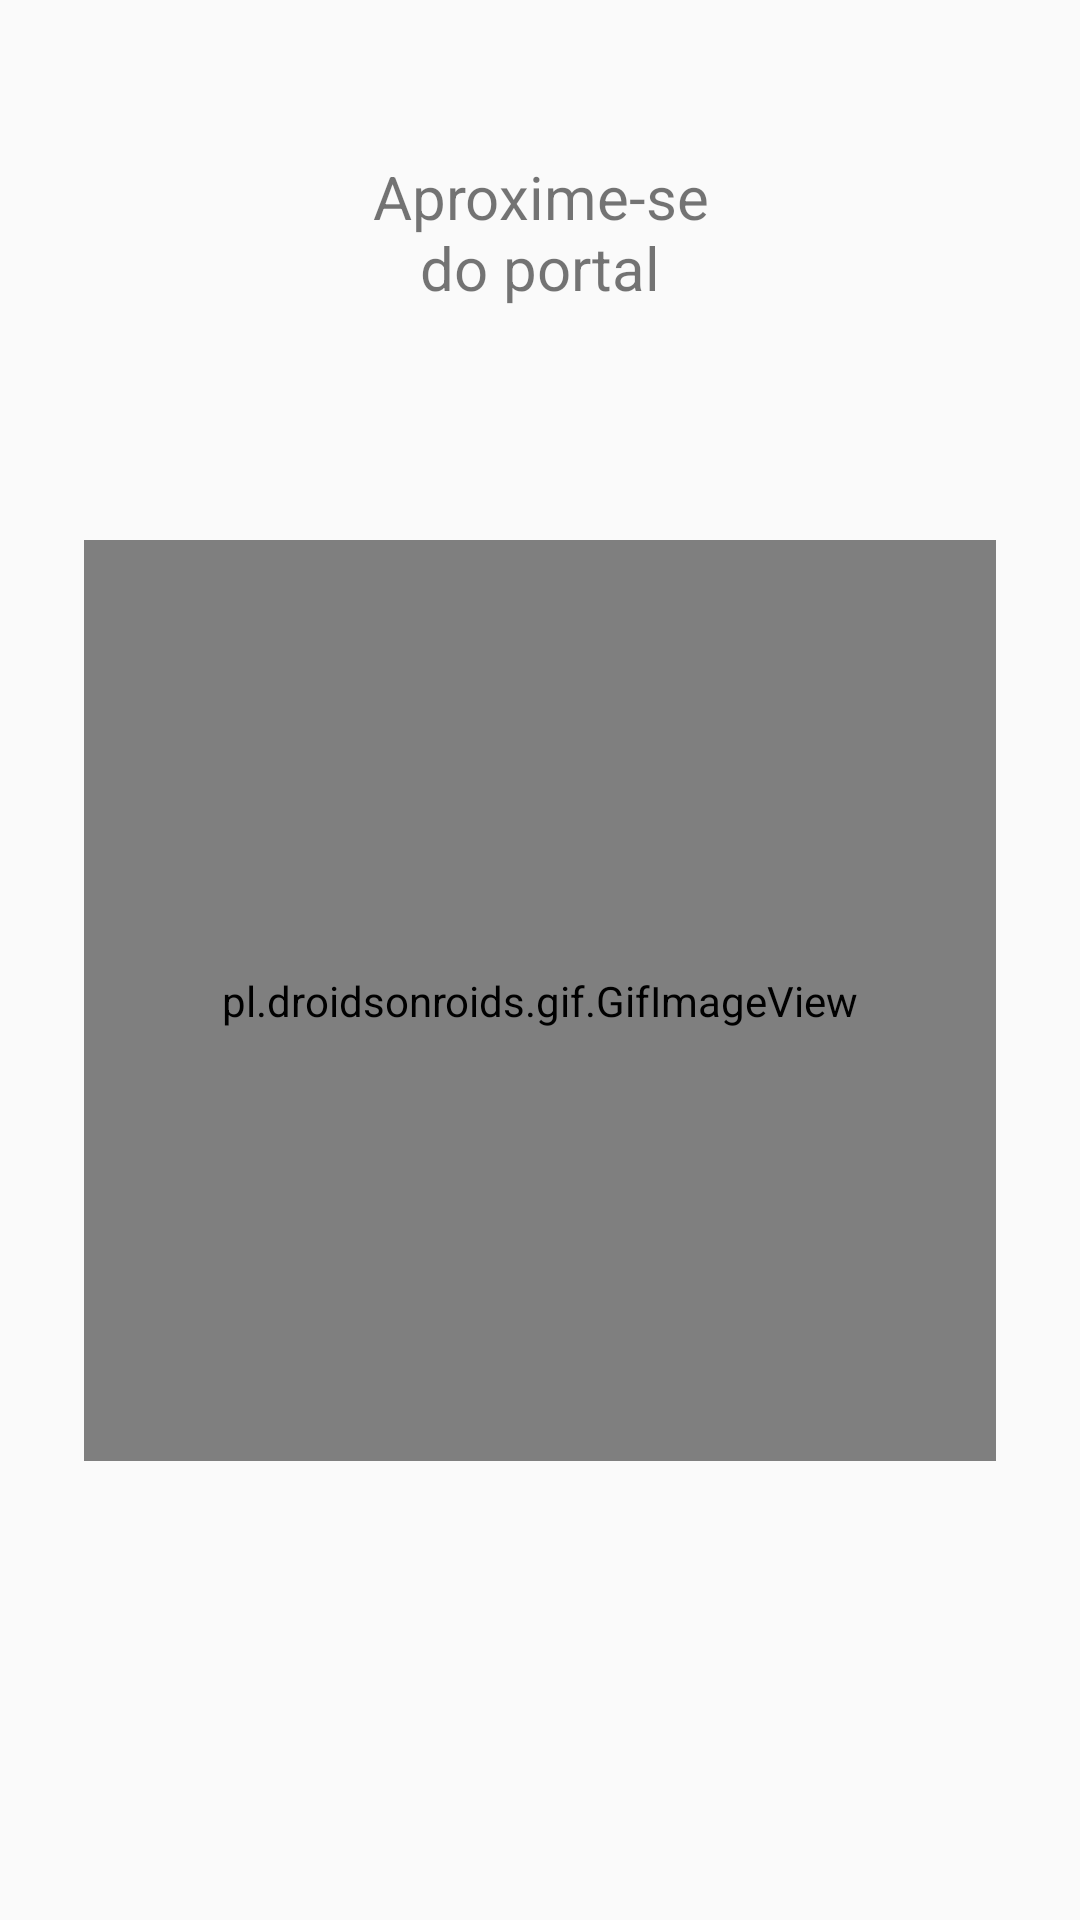

Reconstruct the res/layout file that produces this screen, plus the resources it refers to.
<!-- AndroidManifest.xml: application theme Theme.RickAndMorty -->
<!-- res/layout/portal.xml -->
<?xml version="1.0" encoding="utf-8"?>
<android.support.constraint.ConstraintLayout xmlns:android="http://schemas.android.com/apk/res/android"
    xmlns:app="http://schemas.android.com/apk/res-auto"
    xmlns:tools="http://schemas.android.com/tools"
    android:layout_width="match_parent"
    android:layout_height="match_parent"
    tools:context=".MainActivity">

    <TextView
        android:id="@+id/texto"
        android:layout_width="137dp"
        android:layout_height="62dp"
        android:layout_marginTop="52dp"
        android:text="@string/aproxime_se_do_portal"
        android:textAlignment="center"
        android:textSize="20sp"
        app:layout_constraintEnd_toEndOf="parent"
        app:layout_constraintStart_toStartOf="parent"
        app:layout_constraintTop_toTopOf="parent" />

    <pl.droidsonroids.gif.GifImageView
        android:id="@+id/gifImg6"
        android:layout_width="304dp"
        android:layout_height="307dp"
        android:layout_marginTop="180dp"
        android:src="@drawable/portal"
        app:layout_constraintEnd_toEndOf="parent"
        app:layout_constraintStart_toStartOf="parent"
        app:layout_constraintTop_toTopOf="parent" />
</android.support.constraint.ConstraintLayout>
<!-- resources referenced by this layout -->
<resources>
  <string name="aproxime_se_do_portal">Aproxime-se do portal</string>
  <style name="Theme.RickAndMorty" parent="Theme.AppCompat.Light.DarkActionBar">
          
          <item name="colorPrimary">@color/purple_500</item>
          <item name="colorPrimaryDark">@color/purple_700</item>
          <item name="colorAccent">@color/teal_200</item>
          
      </style>
  <!-- not gathered from this repository: default colours our renderer supplied (Android Studio template values) -->
  <color name="purple_500">#FF6200EE</color>
  <color name="purple_700">#FF3700B3</color>
  <color name="teal_200">#FF03DAC5</color>
</resources>
